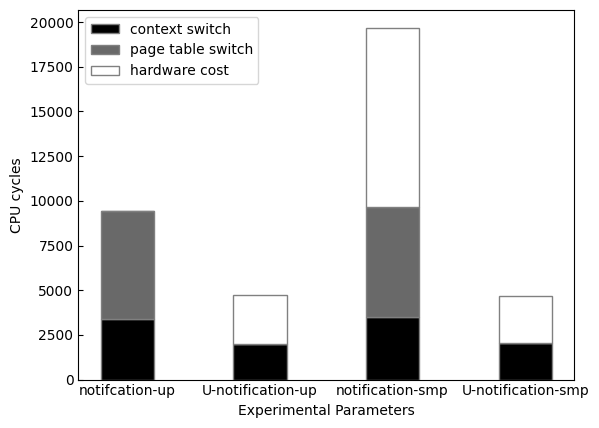

Python code for this plot:
import matplotlib.pyplot as plt

plt.rc('font',family='Times New Roman')
plt.rcParams['xtick.direction'] = 'in'
plt.rcParams['ytick.direction'] = 'in'

x = ["notifcation-up", "U-notification-up", "notification-smp", "U-notification-smp"]
# 
context_switch = [3405 ,2001, 3506, 2030]
page_table_switch = [6044, 0, 6157, 0]
hw_interrupt = [0, 2733, 10029, 2655]

plt.bar(x, context_switch,width=0.4,label='context switch',color='black',edgecolor='grey',zorder=5)
plt.bar(x, page_table_switch,width=0.4,bottom=context_switch,label='page table switch',color='dimgray',edgecolor='grey',zorder=5)
plt.bar(x, hw_interrupt,width=0.4,bottom=[x + y for x, y in zip(context_switch, page_table_switch)],label='hardware cost',color='white',edgecolor='grey',zorder=5)
plt.tick_params(axis='x',length=0)
plt.xlabel('Experimental Parameters')
plt.ylabel('CPU cycles')
plt.legend(loc="upper left")
plt.savefig('ntfn_test.svg')
